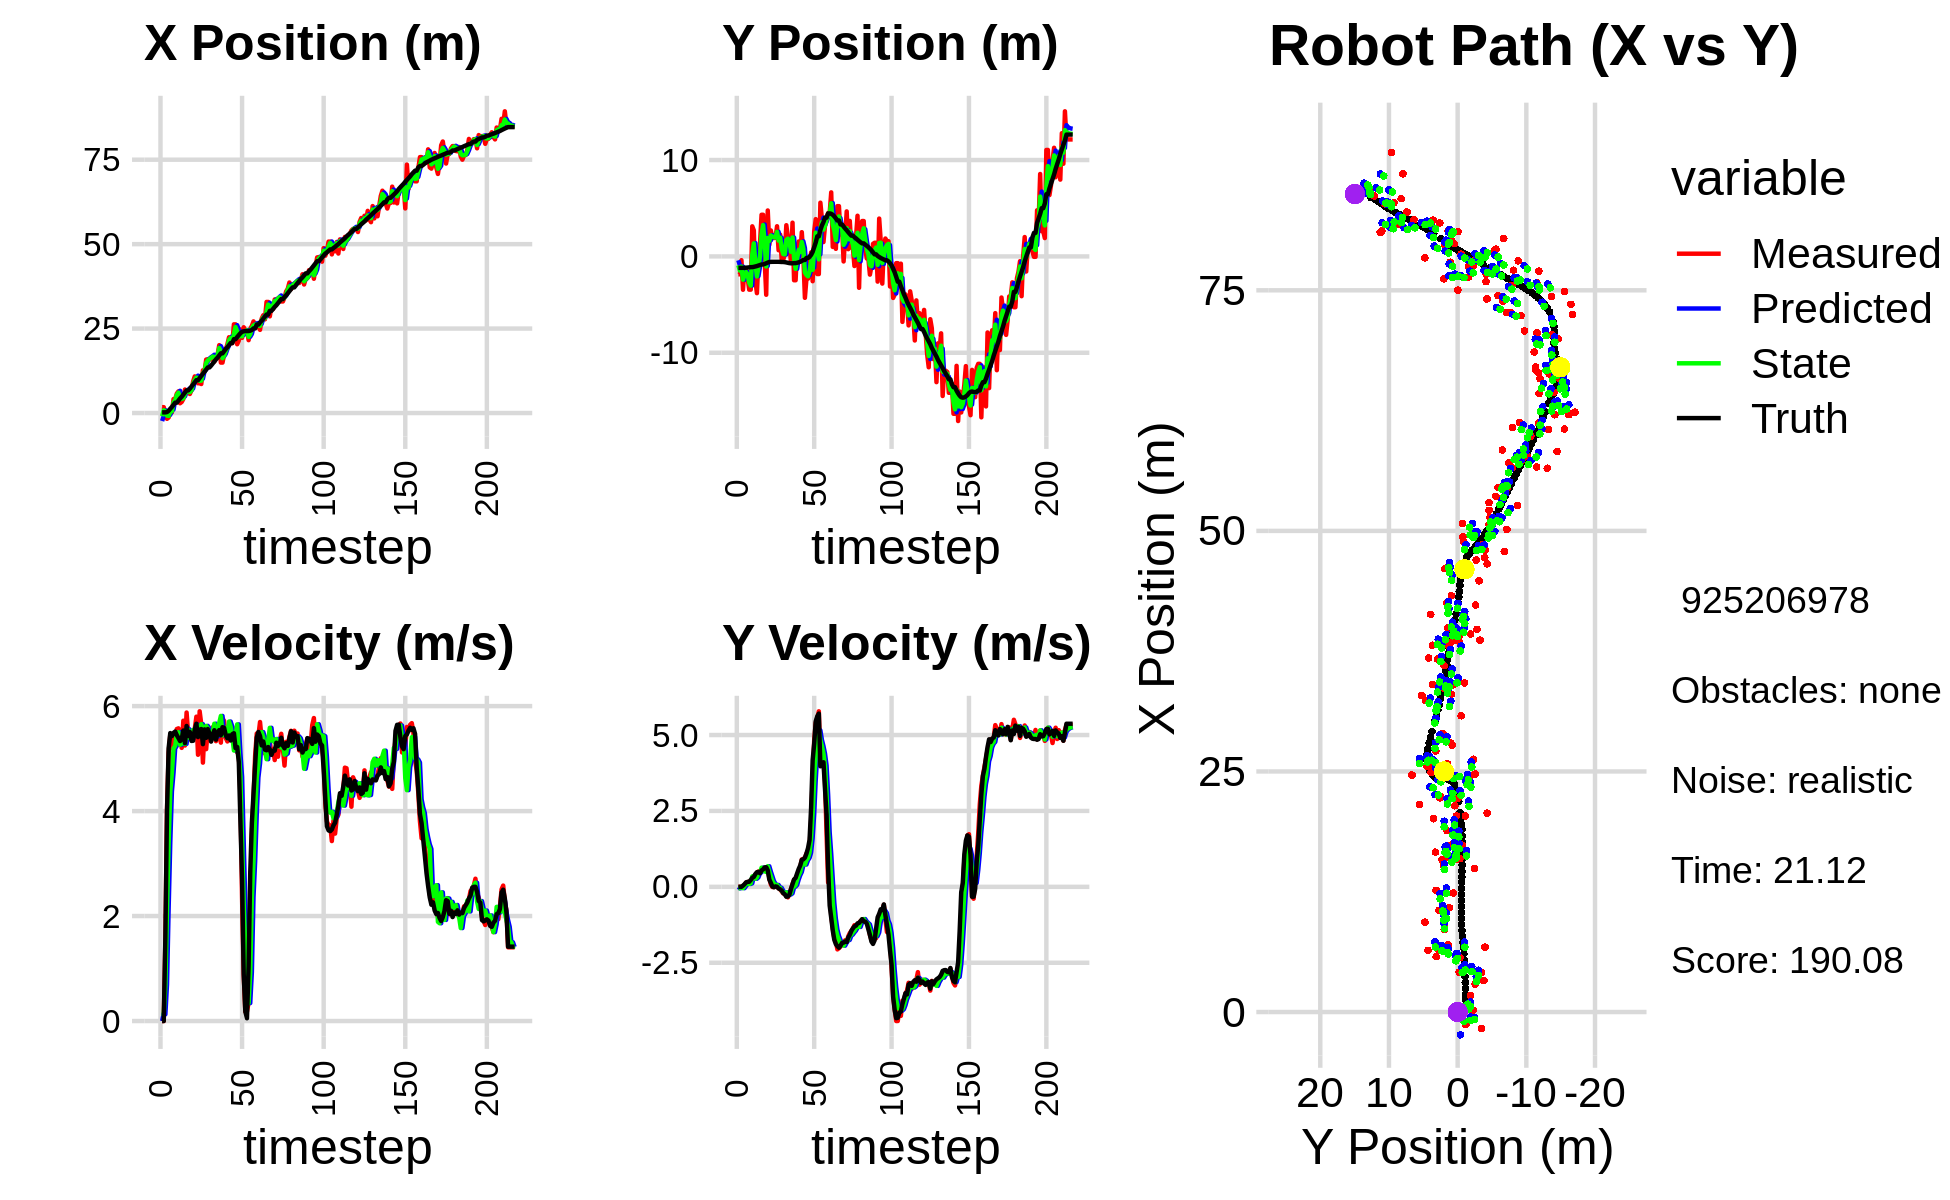

The file beside this chart, header and first rows:
-3.642223000797006005e+00, -6.571344129826215408e-01, 0.000000000000000000e+00, -0.000000000000000000e+00, 0.000000000000000000e+00, 0.000000000000000000e+00, 0.000000000000000000e+00, 0.000000000000000000e+00, -2.367728607307968858e+00, -4.041673915593158029e-01, 0.000000000000000000e+00, 0.000000000000000000e+00, 1.974662541369591739e-01, -1.185519694352776821e+00, 0.000000000000000000e+00, 0.000000000000000000e+00, 0.000000000000000000e+00, 3.947039367631077766e-04
1.728922485925429298e+00, -1.860139071930110521e+00, 0.000000000000000000e+00, -0.000000000000000000e+00, -2.367728607307968858e+00, -4.041673915593158029e-01, 0.000000000000000000e+00, 0.000000000000000000e+00, -9.310731618889545036e-01, -9.252507981034312490e-01, 1.427648200789448929e-01, -4.973946843291664199e-02, 1.974662541369591739e-01, -1.185519694352776821e+00, 0.000000000000000000e+00, 0.000000000000000000e+00, 0.000000000000000000e+00, 3.003805177286267281e-04
1.728922485925429298e+00, -1.860139071930110521e+00, 0.000000000000000000e+00, -0.000000000000000000e+00, -9.167966798810600615e-01, -9.302247449467229146e-01, 1.427648200789448929e-01, -4.973946843291664199e-02, 8.169938420793154688e-01, -1.472186453999293931e+00, 1.271781742189373454e-01, -4.156376844925135927e-02, 1.974662541369591739e-01, -1.185519694352776821e+00, 0.000000000000000000e+00, 0.000000000000000000e+00, 0.000000000000000000e+00, 3.003805177286267281e-04
2.014619128866286177e-02, -3.937766547271122630e-01, 1.539000034000363559e+00, -3.196286604312419447e-05, 8.297116595012091755e-01, -1.476342830844219023e+00, 1.271781742189373454e-01, -4.156376844925135927e-02, 5.465160937355626469e-01, -1.055743650196425465e+00, 6.940443636641497882e-01, 2.630641471358885486e-03, 1.974662541369591739e-01, -1.185519694352776821e+00, 1.600000000000000089e+00, 1.000000000000000021e-03, 1.600000023841857910e+00, 2.076859345834236592e-05
-1.715808510690462141e+00, -3.460733454795806630e+00, 4.023988599597104532e+00, 9.648893337738629131e-03, 6.159205301019776702e-01, -1.055480586049289515e+00, 6.940443636641497882e-01, 2.630641471358885486e-03, -7.677764746931969864e-01, -2.414943659209366267e+00, 2.141889309022887655e+00, -4.353593789181603446e-02, 2.939208743785445277e-01, -1.185420792004848956e+00, 4.000000000000000000e+00, 4.100000000000000172e-02, 2.799999952316284180e+00, -2.397838514298200607e-03
-1.310942888001073170e+00, -1.187678040433947313e+00, 5.110468031305335224e+00, 7.374364316701877142e-02, -5.535875437909082430e-01, -2.419297252998547698e+00, 2.141889309022887655e+00, -4.353593789181603446e-02, -8.654497560417671043e-01, -1.917026095178264722e+00, 3.396326816857300201e+00, 2.864784955363257335e-02, 6.736549135553099310e-01, -1.182310401803248201e+00, 5.198999999999999844e+00, 8.799999999999999489e-02, 5.199999809265136719e+00, -1.442891824990510941e-02
5.774240494910766186e-01, -1.406993450885146268e+00, 5.449188652028698954e+00, 1.405217546152710828e-01, -5.258170743560370841e-01, -1.914161310222901369e+00, 3.396326816857300201e+00, 2.864784955363257335e-02, 3.349784766927621504e-01, -1.630144765343778390e+00, 4.372145846326113805e+00, 8.916169732771958567e-02, 1.279444098598509161e+00, -1.170212404694017216e+00, 5.485999999999999766e+00, 1.489999999999999936e-01, 5.487999916076660156e+00, -2.578193321824073792e-02
1.942883731174597228e-01, -2.238761351959272172e+00, 5.199639203707752344e+00, 1.567087097946876506e-01, 7.721930613253735753e-01, -1.621228595611006407e+00, 4.372145846326113805e+00, 8.916169732771958567e-02, 5.613152819254331183e-01, -1.881960493853026772e+00, 4.730417565283293158e+00, 1.094056876069625095e-01, 1.802248358960358621e+00, -1.155462429701129556e+00, 5.429000000000000270e+00, 1.650000000000000078e-01, 5.431000232696533203e+00, -3.012926131486892700e-02
4.122892856878582535e+00, -3.451086027014125701e+00, 5.397221444831038717e+00, 1.732100038225955763e-01, 1.034357038453762367e+00, -1.871019925092330505e+00, 4.730417565283293158e+00, 1.094056876069625095e-01, 3.156397135907863749e+00, -2.721747586358096882e+00, 5.193903845779262340e+00, 9.428799928398162722e-02, 2.429140448956331966e+00, -1.136438590898763978e+00, 5.490000000000000213e+00, 1.690000000000000113e-01, 5.493000030517578125e+00, -3.208142891526222229e-02
4.122892856878582535e+00, -3.451086027014125701e+00, 5.329256118787631280e+00, 1.710288306941412928e-01, 3.675787520485790161e+00, -2.712318786429698925e+00, 5.193903845779262340e+00, 9.428799928398162722e-02, 3.813999358755984836e+00, -3.032289810784564832e+00, 5.242620213599004764e+00, 1.178270667768479829e-01, 3.061724066521516185e+00, -1.113522866416914558e+00, 5.514999999999999680e+00, 2.270000000000000073e-01, 5.519000053405761719e+00, -3.208142891526222229e-02
5.762762665577990440e+00, 3.121265075715259574e+00, 5.563723943701945451e+00, 2.423515762353099512e-01, 4.338261380115885579e+00, -3.020507104106879837e+00, 5.242620213599004764e+00, 1.178270667768479829e-01, 5.320162356303636209e+00, 2.448785303198661722e-01, 5.472830998390752377e+00, 3.426178005597561027e-01, 3.061724066521516185e+00, -1.113522866416914558e+00, 5.445999999999999730e+00, 2.989999999999999880e-01, 5.453999996185302734e+00, -4.353171959519386292e-02
6.410270095087892805e+00, 2.696189312678936023e+00, 5.575977546816639041e+00, 3.173323549504223351e-01, 5.867445456142711180e+00, 2.791403103758418047e-01, 5.472830998390752377e+00, 3.426178005597561027e-01, 6.036248002161197057e+00, 1.348409936735995185e+00, 5.501563443557297539e+00, 3.609347742953122884e-01, 3.689787268368009521e+00, -1.082314343755512054e+00, 5.392000000000000348e+00, 3.280000000000000138e-01, 5.401999950408935547e+00, -5.684930086135864258e-02
2.894992112813566720e+00, -2.562746540650183924e+00, 5.512485608147145832e+00, 4.002884857087083970e-01, 6.586404346516927077e+00, 1.384503414165526358e+00, 5.501563443557297539e+00, 3.609347742953122884e-01, 4.098491168142857966e+00, -6.808575983661997455e-01, 5.264147687556419264e+00, 2.675817314337853858e-01, 4.307524085263958469e+00, -1.043700830328804452e+00, 5.333999999999999631e+00, 4.229999999999999871e-01, 5.350999832153320312e+00, -7.248765230178833008e-02
3.274660467896373994e+00, -3.815664784417449162e+00, 5.204189059306447263e+00, 4.658757757229134433e-01, 4.624905936898500158e+00, -6.540994252228211625e-01, 5.264147687556419264e+00, 2.675817314337853858e-01, 4.197931617994852260e+00, -2.074298928021261368e+00, 5.284623691466591389e+00, 3.134682365134771609e-01, 4.818365454516829516e+00, -1.003069416554669413e+00, 5.375000000000000000e+00, 4.819999999999999840e-01, 5.395999908447265625e+00, -8.928139507770538330e-02
4.154871463451693003e+00, -2.187389895028836184e-01, 5.721640163737458984e+00, 5.063292946795759919e-01, 4.726393987141511488e+00, -2.042952104369913702e+00, 5.284623691466591389e+00, 3.134682365134771609e-01, 4.370889907593555890e+00, -1.093015558962249223e+00, 5.442579273514854599e+00, 4.470585909416383008e-01, 5.441496253339364486e+00, -9.464852973365263100e-01, 5.533999999999999808e+00, 4.919999999999999929e-01, 5.556000232696533203e+00, -8.826380968093872070e-02
6.964385390650051022e+00, 1.401514901352433728e+00, 5.249068755767151373e+00, 4.462090581258631450e-01, 4.915147834945041261e+00, -1.048309699868085421e+00, 5.442579273514854599e+00, 4.470585909416383008e-01, 5.575587901377690336e+00, 6.815804584152918011e-02, 5.281242980503044748e+00, 4.779876667154524528e-01, 6.063066839919687645e+00, -8.928738698017928410e-01, 5.293999999999999595e+00, 4.480000000000000093e-01, 5.313000202178955078e+00, -8.480340242385864258e-02
6.407278329380648785e+00, 4.319618150066266260e+00, 5.877457504916876019e+00, 5.696672324550021704e-01, 6.103712199427994811e+00, 1.159568125130744365e-01, 5.281242980503044748e+00, 4.779876667154524528e-01, 6.347415535660847041e+00, 2.272416953869218936e+00, 5.574546232749138852e+00, 6.311409064358881604e-01, 6.696646094589369547e+00, -8.371239465328365048e-01, 5.621000000000000441e+00, 5.420000000000000373e-01, 5.646999835968017578e+00, -9.662228077650070190e-02
6.407278329380648785e+00, 4.319618150066266260e+00, 5.469369546041863650e+00, 5.301136775486401387e-01, 6.904870158935761282e+00, 2.335531044512807686e+00, 5.574546232749138852e+00, 6.311409064358881604e-01, 6.749138638952651092e+00, 3.248346492538033647e+00, 5.551755585842714780e+00, 6.147337267995417465e-01, 6.696646094589369547e+00, -8.371239465328365048e-01, 5.429999999999999716e+00, 5.739999999999999547e-01, 5.460999965667724609e+00, -9.662228077650070190e-02
5.643356203652754921e+00, -3.400027015062256908e-01, 5.479457484354874452e+00, 5.980724055816779572e-01, 7.304314197536922570e+00, 3.309819865217987989e+00, 5.551755585842714780e+00, 6.147337267995417465e-01, 6.185940188291884745e+00, 1.454919442402865526e+00, 5.391081252412507574e+00, 5.114092923678179581e-01, 7.220127463260623379e+00, -7.833799279974740237e-01, 5.506999999999999673e+00, 6.420000000000000151e-01, 5.544000148773193359e+00, -1.087177395820617676e-01
6.749473809927718726e+00, -3.980698541203032015e+00, 5.365089722637836900e+00, 6.473223040759864544e-01, 6.725048313533135591e+00, 1.506060371639647233e+00, 5.391081252412507574e+00, 5.114092923678179581e-01, 6.733824743040536909e+00, -1.042338691935971617e+00, 5.379057382199016857e+00, 4.914844773603721517e-01, 7.851377844994543942e+00, -7.113849673400112206e-01, 5.336000000000000298e+00, 6.450000000000000178e-01, 5.375000000000000000e+00, -1.200741007924079895e-01
9.333249270686801324e+00, 4.765519335231661380e+00, 5.387484813157333186e+00, 5.835837561164484155e-01, 7.271730481260438417e+00, -9.931902441999344022e-01, 5.379057382199016857e+00, 4.914844773603721517e-01, 8.651593461110865135e+00, 1.914611942836375924e+00, 5.546521062771914146e+00, 6.787906328527413269e-01, 8.463720679175599670e+00, -6.390483840232138446e-01, 5.339999999999999858e+00, 5.420000000000000373e-01, 5.368000030517578125e+00, -1.079014018177986145e-01
1.083777904510574075e+01, 1.206715537672560012e+00, 5.568097198541418713e+00, 2.967692199664073160e-01, 9.206245567388055662e+00, 1.982491006121650079e+00, 5.546521062771914146e+00, 6.787906328527413269e-01, 9.733653777029129373e+00, 1.613644431547745617e+00, 5.475757829129870302e+00, 5.039315522887812815e-01, 9.077148795142655047e+00, -5.851979707338723635e-01, 5.551999999999999602e+00, 2.429999999999999938e-01, 5.557000160217285156e+00, -5.324775725603103638e-02
1.057652497314594342e+01, 2.694824650499240803e+00, 5.798453363779411340e+00, 7.960597009761512244e-02, 1.028122955994211551e+01, 1.664037586776623723e+00, 5.475757829129870302e+00, 5.039315522887812815e-01, 1.049960139315068730e+01, 2.170051399432511463e+00, 5.647080472829134834e+00, 3.468946457679115136e-01, 9.721853613968889363e+00, -5.635121331165097169e-01, 5.663999999999999702e+00, 1.300000000000000044e-01, 5.664999961853027344e+00, -1.372796576470136642e-02
8.809327125743109832e+00, 1.904280258675112636e+00, 5.072996857670741377e+00, -5.605141903632484060e-03, 1.106430944043360043e+01, 2.204740864009302470e+00, 5.647080472829134834e+00, 3.468946457679115136e-01, 1.035056000178834879e+01, 2.057687996134824449e+00, 5.522465228877519117e+00, 1.914688094022351239e-01, 9.721853613968889363e+00, -5.635121331165097169e-01, 5.410000000000000142e+00, 1.200000000000000025e-02, 5.409999847412109375e+00, 1.104897120967507362e-03
8.809327125743109832e+00, 1.904280258675112636e+00, 5.900996420925076258e+00, -6.519996609518739425e-03, 1.090280652467609990e+01, 2.076834877075047991e+00, 5.522465228877519117e+00, 1.914688094022351239e-01, 9.531849684576284787e+00, 1.985797149959022345e+00, 5.521543749679985957e+00, 1.020426107008395172e-01, 1.035812222957959605e+01, -5.594352937056771280e-01, 5.549999999999999822e+00, -1.200000000000000025e-02, 5.550000190734863281e+00, 1.104897120967507362e-03
8.588459849510444499e+00, 1.939771546745513886e+00, 5.653998751268768608e+00, 3.452634474410218573e-03, 1.008400405954428258e+01, 1.996001411029106221e+00, 5.521543749679985957e+00, 1.020426107008395172e-01, 9.591170664059745832e+00, 1.967758566249434349e+00, 5.655923005283461258e+00, 5.895081581151073724e-02, 1.099305570086808714e+01, -5.608471489853190661e-01, 5.562999999999999723e+00, 1.499999999999999944e-02, 5.563000202178955078e+00, -6.106534856371581554e-04
1.264734911951411966e+01, 3.130481853196168007e+00, 4.922995393417891385e+00, 6.630737846688166022e-03, 1.015676296458809169e+01, 1.973653647830585500e+00, 5.655923005283461258e+00, 5.895081581151073724e-02, 1.176703941077781579e+01, 2.547173045440749295e+00, 5.531078857797770532e+00, 6.389716373509848890e-02, 1.162658917934569658e+01, -5.594936464791621100e-01, 5.275000000000000355e+00, 3.000000000000000062e-03, 5.275000095367431641e+00, -1.346890116110444069e-03
1.237493546322616389e+01, 6.389519713798185174e-01, 5.543813974742790585e+00, -4.543416163781104078e-02, 1.232014729655759311e+01, 2.553562761814259119e+00, 5.531078857797770532e+00, 6.389716373509848890e-02, 1.233767775931115729e+01, 1.641376718853878813e+00, 5.533405431969121047e+00, -1.510107616102959738e-02, 1.223695981476758199e+01, -5.606706594729656823e-01, 5.556000000000000050e+00, -5.399999999999999939e-02, 5.556000232696533203e+00, 8.195286616683006287e-03
1.582542788973532666e+01, 2.261853947690916300e+00, 5.180271653150592570e+00, -8.688504339615979455e-02, 1.289101830250806913e+01, 1.639866611237775773e+00, 5.533405431969121047e+00, -1.510107616102959738e-02, 1.481893514235743226e+01, 1.946105285471083413e+00, 5.623069213635412567e+00, -3.153196285438090302e-02, 1.286579549350122065e+01, -5.683307504890025008e-01, 5.395999999999999908e+00, -7.900000000000000078e-02, 5.395999908447265625e+00, 1.677072234451770782e-02
1.593895065773550357e+01, -3.533655707459200657e-01, 5.583016481834837563e+00, -1.488367886721506939e-01, 1.538124206372097369e+01, 1.942952089185645326e+00, 5.623069213635412567e+00, -3.153196285438090302e-02, 1.556592543260345707e+01, 8.452440765067845696e-01, 5.575336023340218716e+00, -1.215124260438272263e-01, 1.349832379793772752e+01, -5.808443885004238583e-01, 5.562000000000000277e+00, -1.199999999999999956e-01, 5.563000202178955078e+00, 2.665253542363643646e-02
1.593895065773550357e+01, -3.533655707459200657e-01, 5.352643646521159759e+00, -2.159945476735233294e-01, 1.612345903493747912e+01, 8.330928339024018525e-01, 5.575336023340218716e+00, -1.215124260438272263e-01, 1.598657198995226736e+01, 2.452900182347022007e-01, 5.457365042228774499e+00, -1.891569861997301483e-01, 1.349832379793772752e+01, -5.808443885004238583e-01, 5.485000000000000320e+00, -2.049999999999999878e-01, 5.488999843597412109e+00, 4.033099114894866943e-02
1.584353935691651749e+01, 2.162016764884174269e-01, 5.347648074543645436e+00, -2.157929619934538246e-01, 1.653230849417514392e+01, 2.263743196147291747e-01, 5.457365042228774499e+00, -1.891569861997301483e-01, 1.630884435173983604e+01, 2.210238663856872732e-01, 5.450801890919805714e+00, -2.007455848881400384e-01, 1.402638661856428115e+01, -5.975890619684591787e-01, 5.323999999999999844e+00, -2.449999999999999956e-01, 5.328999996185302734e+00, 4.033099114894866943e-02
1.661372196676096280e+01, 3.236041500232312185e+00, 5.597252440386506933e+00, -3.130503470719872561e-01, 1.685392454083181590e+01, 2.009493078968732638e-01, 5.450801890919805714e+00, -2.007455848881400384e-01, 1.670400185915296376e+01, 1.692654283203280041e+00, 5.496898230350257819e+00, -1.810866062741591787e-01, 1.464016377947396563e+01, -6.265774229637047776e-01, 5.437999999999999723e+00, -3.240000000000000102e-01, 5.447000026702880859e+00, 5.587108060717582703e-02
1.522155454739262304e+01, 2.025168432912004768e+00, 5.618326002227781224e+00, -3.464910345715535023e-01, 1.725369168218799132e+01, 1.674545622575864146e+00, 5.496898230350257819e+00, -1.810866062741591787e-01, 1.657820085935138010e+01, 1.839677386506276324e+00, 5.664567705431762690e+00, -2.455993162292546272e-01, 1.526651227511977105e+01, -6.639118053959975896e-01, 5.540000000000000036e+00, -3.200000000000000067e-01, 5.548999786376953125e+00, 6.159356981515884399e-02
1.605292713654736403e+01, 1.266945435794767372e+00, 5.331942261263145966e+00, -2.322920197722153635e-01, 1.714465762989455655e+01, 1.815117454883350856e+00, 5.664567705431762690e+00, -2.455993162292546272e-01, 1.639971865046901556e+01, 1.546114890616960613e+00, 5.415805983556266412e+00, -2.519650298765530039e-01, 1.589590299126621176e+01, -6.990000460176959418e-01, 5.360999999999999766e+00, -2.580000000000000071e-01, 5.367000102996826172e+00, 4.353858530521392822e-02
1.734360682959977851e+01, -6.466225323539488423e-01, 5.533554901249541302e+00, -7.018025516290860022e-02, 1.694129924882464167e+01, 1.520918387629305313e+00, 5.415805983556266412e+00, -2.519650298765530039e-01, 1.707069751397495594e+01, 4.824508170828902820e-01, 5.441236187621642628e+00, -2.140077901702211738e-01, 1.641344678366071363e+01, -7.147927141860579425e-01, 5.482000000000000206e+00, -6.800000000000000488e-02, 5.482999801635742188e+00, 1.268199086189270020e-02
2.009234344983178744e+01, 3.499308271692193273e+00, 5.480262478040045515e+00, 8.990876682742264536e-02, 1.761482113273712002e+01, 4.610500380658681396e-01, 5.441236187621642628e+00, -2.140077901702211738e-01, 1.925819562818374564e+01, 1.957661907940202228e+00, 5.679130006542023601e+00, -1.733788757169382744e-02, 1.704674947268700791e+01, -7.151559160100404711e-01, 5.543000000000000149e+00, 9.199999999999999845e-02, 5.544000148773193359e+00, -1.640445180237293243e-02
1.492798936338368421e+01, -2.475936547881658623e+00, 5.303836096633039787e+00, 2.341021616094669522e-01, 1.982610862883794667e+01, 1.955928119183032887e+00, 5.679130006542023601e+00, -1.733788757169382744e-02, 1.821342948950538698e+01, -1.732155742431351619e-01, 5.812652866605176882e+00, 7.565778790032368084e-03, 1.767785489582244196e+01, -6.961032307973648026e-01, 5.445000000000000284e+00, 2.429999999999999938e-01, 5.451000213623046875e+00, -4.410964250564575195e-02
1.492798936338368421e+01, -2.475936547881658623e+00, 5.764387660284877590e+00, 2.544301119116941789e-01, 1.879469477616590467e+01, -1.724589963641319224e-01, 5.812652866605176882e+00, 7.565778790032368084e-03, 1.623231843183373968e+01, -1.294940588859688768e+00, 5.445141789066752835e+00, 6.406384991696492670e-02, 1.767785489582244196e+01, -6.961032307973648026e-01, 5.597999999999999865e+00, 2.969999999999999862e-01, 5.605999946594238281e+00, -4.410964250564575195e-02
1.735346055047638458e+01, 9.643830197452281094e-01, 5.719441462342921945e+00, 3.792254154021428847e-01, 1.677683261074041354e+01, -1.288534203867992334e+00, 5.445141789066752835e+00, 6.406384991696492670e-02, 1.695959066997673759e+01, -1.961054315146597560e-01, 5.524650411946796069e+00, 2.418152801656604789e-01, 1.831829869761449814e+01, -6.626912212788513834e-01, 5.586000000000000298e+00, 4.470000000000000084e-01, 5.604000091552734375e+00, -6.620771437883377075e-02
1.885517868415637466e+01, 1.549763097354954544e+00, 5.391025167437395460e+00, 4.872553749299976533e-01, 1.751205571117141702e+01, -1.719239034980937220e-01, 5.524650411946796069e+00, 2.418152801656604789e-01, 1.839202416868907974e+01, 6.753034690317051281e-01, 5.583896199436609642e+00, 3.838944685782700317e-01, 1.895812070343751898e+01, -6.131814577348622120e-01, 5.445999999999999730e+00, 5.909999999999999698e-01, 5.478000164031982422e+00, -9.013777971267700195e-02
2.037887781860834835e+01, 1.589108849189365402e-01, 5.326728451211332427e+00, 6.562424190980485905e-01, 1.895041378863274062e+01, 7.136929158895320979e-01, 5.583896199436609642e+00, 3.838944685782700317e-01, 1.943382971932916448e+01, 4.511807128007288004e-01, 5.391245120311006112e+00, 4.900561743085983246e-01, 1.947958219024319249e+01, -5.597776034924059063e-01, 5.387999999999999901e+00, 7.059999999999999609e-01, 5.434000015258789062e+00, -1.225803494453430176e-01
2.242640817153553101e+01, 2.513855233169910441e+00, 5.593876853185951958e+00, 9.011639683066080542e-01, 1.997295423136026571e+01, 5.001863302315886495e-01, 5.391245120311006112e+00, 4.900561743085983246e-01, 2.160807188889663166e+01, 1.492646883571833616e+00, 5.705430160895508251e+00, 7.091211081696455754e-01, 2.010032308068166529e+01, -4.720241886935234166e-01, 5.440000000000000391e+00, 8.910000000000000142e-01, 5.512000083923339844e+00, -1.597259491682052612e-01
2.218466651420743574e+01, -3.151343900121176406e-02, 5.473018131206893067e+00, 9.211811182593955261e-01, 2.217861490498618338e+01, 1.563558994388798196e+00, 5.705430160895508251e+00, 7.091211081696455754e-01, 2.218804100790038447e+01, 7.969131070434417596e-01, 5.608613209267192978e+00, 7.692877548897362194e-01, 2.072148549536201045e+01, -3.694143161540587306e-01, 5.344999999999999751e+00, 9.070000000000000284e-01, 5.421000003814697266e+00, -1.667502671480178833e-01
2.066848289966102215e+01, -4.299238966065824563e+00, 5.604173234401698345e+00, 9.432562515277325144e-01, 2.274890232882710350e+01, 8.738418825324153483e-01, 5.608613209267192978e+00, 7.692877548897362194e-01, 2.137362602083004504e+01, -1.647155758675382220e+00, 5.418343709224767935e+00, 7.355161649258888934e-01, 2.072148549536201045e+01, -3.694143161540587306e-01, 5.464000000000000412e+00, 9.619999999999999662e-01, 5.547999858856201172e+00, -1.667502671480178833e-01
2.626260554784283485e+01, -2.314209506922700221e+00, 5.419491486321695639e+00, 1.100006522783861573e+00, 2.191546039175252147e+01, -1.573604142182793320e+00, 5.418343709224767935e+00, 7.355161649258888934e-01, 2.336457384689127181e+01, -1.924577315993637461e+00, 5.154089493325732185e+00, 8.774421396286313790e-01, 2.186895501595614277e+01, -1.610179410162989044e-01, 5.482999999999999652e+00, 1.094999999999999973e+00, 5.591000080108642578e+00, -2.002518773078918457e-01
2.626260554784283485e+01, -2.314209506922700221e+00, 5.305809399603258925e+00, 1.076932210880322538e+00, 2.387998279622384601e+01, -1.836833102030774434e+00, 5.154089493325732185e+00, 8.774421396286313790e-01, 2.546378824759108284e+01, -2.065416573140478107e+00, 5.440004964486869987e+00, 9.531402432825738513e-01, 2.186895501595614277e+01, -1.610179410162989044e-01, 5.200999999999999623e+00, 1.272000000000000020e+00, 5.355000019073486328e+00, -2.002518773078918457e-01
2.036817586455366680e+01, -1.128836797013127446e+00, 5.118238216374766836e+00, 1.321147675708927549e+00, 2.600778874403976815e+01, -1.970102548812220800e+00, 5.440004964486869987e+00, 9.531402432825738513e-01, 2.413641266131904217e+01, -1.555595012506458374e+00, 5.651686869974870575e+00, 1.127421513474133885e+00, 2.247356641297787405e+01, -2.845315733838916020e-02, 5.221000000000000085e+00, 1.542999999999999927e+00, 5.443999767303466797e+00, -2.526114284992218018e-01
2.143881320983527417e+01, 4.167243377499374457e-01, 5.089593413075879091e+00, 2.144659711252958623e+00, 2.470158134831653030e+01, -1.442852861159044986e+00, 5.651686869974870575e+00, 1.127421513474133885e+00, 2.251089688969094027e+01, -5.151348626723180057e-01, 5.096616313008223820e+00, 1.602668361351714532e+00, 2.307026422034670432e+01, 1.584695123251520787e-01, 4.929999999999999716e+00, 2.589999999999999858e+00, 5.568999767303466797e+00, -3.988016247749328613e-01
2.473405933355009978e+01, -2.576039240078040748e+00, 4.276597884898611923e+00, 3.568698984670532148e+00, 2.302055852099176292e+01, -3.548680265371465525e-01, 5.096616313008223820e+00, 1.602668361351714532e+00, 2.361860749680630178e+01, -1.391156407757904390e+00, 4.651212685985550266e+00, 2.402323637929395517e+00, 2.362737882098308262e+01, 4.714391961221194305e-01, 3.775999999999999801e+00, 4.166999999999999815e+00, 5.623000144958496094e+00, -6.954095959663391113e-01
2.225373911847648856e+01, 2.572459175656965247e+00, 2.336975843005903553e+00, 4.811480506491641052e+00, 2.408372876540485663e+01, -1.150924043964964838e+00, 4.651212685985550266e+00, 2.402323637929395517e+00, 2.272857155615698233e+01, 7.132872053247409916e-01, 3.421314166919043664e+00, 3.513342199806790411e+00, 2.403341901303695494e+01, 9.533981819550851888e-01, 2.697000000000000064e+00, 4.713000000000000078e+00, 5.429999828338623047e+00, -1.118647336959838867e+00
2.538544881338739856e+01, 3.865778400950493410e+00, 8.852339944455549503e-01, 5.401947475170240764e+00, 2.307070297284888838e+01, 1.064621425305420033e+00, 3.421314166919043664e+00, 3.513342199806790411e+00, 2.392412926626253267e+01, 2.459824568235897235e+00, 2.226898098039738372e+00, 4.378739841277195843e+00, 2.419887006266570850e+01, 1.447754098958477176e+00, 8.930000000000000160e-01, 5.455000000000000071e+00, 5.526999950408935547e+00, -1.408366918563842773e+00
2.452566978297676670e+01, -1.833314226646808542e+00, 1.773146301392069801e-01, 5.551168743627194146e+00, 2.414681907606650668e+01, 2.897698552363616731e+00, 2.226898098039738372e+00, 4.378739841277195843e+00, 2.426699397737183972e+01, 6.187267913747089843e-01, 1.319995219170416512e+00, 4.784693583978572917e+00, 2.426112210733615271e+01, 2.084704114969687438e+00, 1.799999999999999933e-01, 5.615000000000000213e+00, 5.618000030517578125e+00, -1.538865327835083008e+00
2.452566978297676670e+01, -1.833314226646808542e+00, 1.846575125739042256e-01, 5.781051519953203766e+00, 2.439899349928888128e+01, 1.097196149772566187e+00, 1.319995219170416512e+00, 4.784693583978572917e+00, 2.447713799940967760e+01, -3.031785222037908234e-01, 8.414355433709889143e-01, 5.154091511884443477e+00, 2.426112210733615271e+01, 2.084704114969687438e+00, 5.299999999999999850e-02, 5.705000000000000071e+00, 5.705999851226806641e+00, -1.538865327835083008e+00
2.157449543473007125e+01, 5.573957159770872138e+00, 3.486125631282134818e-01, 4.164433869311044312e+00, 2.456128155374677746e+01, 2.122306289846535021e-01, 8.414355433709889143e-01, 5.154091511884443477e+00, 2.255871127229876549e+01, 2.801189795365294444e+00, 3.415851617424033870e-01, 4.839237877766781715e+00, 2.427645051463254688e+01, 2.737379982156780134e+00, 1.040999999999999925e+00, 3.971000000000000085e+00, 4.105999946594238281e+00, -1.487279176712036133e+00
2.489072275196900463e+01, 3.871136977522543265e+00, 2.102206316579045886e+00, 4.335187545964006794e+00, 2.259286978847300631e+01, 3.285113583141972882e+00, 3.415851617424033870e-01, 4.839237877766781715e+00, 2.330588175034245069e+01, 3.559070459539938280e+00, 9.288877425262309639e-01, 4.634636805635762080e+00, 2.437838113303656584e+01, 3.212379410469380581e+00, 2.830999999999999961e+00, 4.006000000000000227e+00, 4.906000137329101562e+00, -1.119287729263305664e+00
2.580483222031623214e+01, 1.489703133213312158e+00, 3.559780428790252138e+00, 4.176853645707415019e+00, 2.339877052459507212e+01, 4.022534140103514844e+00, 9.288877425262309639e-01, 4.634636805635762080e+00, 2.515314297845803893e+01, 2.780662337345049195e+00, 2.358273433444746381e+00, 4.386367376118883499e+00, 2.460840165642057897e+01, 3.570776894059614737e+00, 3.775999999999999801e+00, 4.102000000000000313e+00, 5.574999809265136719e+00, -8.649895787239074707e-01
2.712622988244407551e+01, 3.188729479367461206e+00, 4.250560162756067406e+00, 3.479337241208047438e+00, 2.538897032180251401e+01, 3.219299074956937456e+00, 2.358273433444746381e+00, 4.386367376118883499e+00, 2.591066755998670601e+01, 3.186075988851159835e+00, 3.034613747293207986e+00, 3.996626399150675191e+00, 2.505788552799844737e+01, 4.021202995574316041e+00, 4.330000000000000071e+00, 3.212000000000000188e+00, 5.390999794006347656e+00, -6.859558224678039551e-01
2.593851363643035057e+01, 4.081535890340262540e+00, 5.055105308239683737e+00, 1.748631201182566874e+00, 2.621412893471602601e+01, 3.585738628766227620e+00, 3.034613747293207986e+00, 3.996626399150675191e+00, 2.616015443475243885e+01, 3.780270104010222898e+00, 3.937716559621685875e+00, 3.041941137328376676e+00, 2.505788552799844737e+01, 4.021202995574316041e+00, 4.878000000000000114e+00, 2.370999999999999996e+00, 5.422999858856201172e+00, -3.330300152301788330e-01
2.555065631875955745e+01, 4.496233041817759180e+00, 5.478091437275931064e+00, 1.446181658351664845e-01, 2.655392609071460797e+01, 4.084464217743060566e+00, 3.937716559621685875e+00, 3.041941137328376676e+00, 2.616976561415643943e+01, 4.225357025998831340e+00, 4.638695350342546320e+00, 1.807111359907916270e+00, 2.619507443904580413e+01, 4.461661293248167404e+00, 5.400999999999999801e+00, 6.229999999999999982e-01, 5.436999797821044922e+00, -2.639324031770229340e-02
2.555065631875955745e+01, 4.496233041817759180e+00, 5.434106612933896407e+00, 1.434569941581763097e-01, 2.663363514919069530e+01, 4.406068161989622922e+00, 4.638695350342546320e+00, 1.807111359907916270e+00, 2.596948699563682439e+01, 4.415462825589042239e+00, 4.904680909196650340e+00, 1.094956941803937100e+00, 2.619507443904580413e+01, 4.461661293248167404e+00, 5.506999999999999673e+00, -6.139999999999999902e-01, 5.540999889373779297e+00, -2.639324031770229340e-02
... 157 more rows
